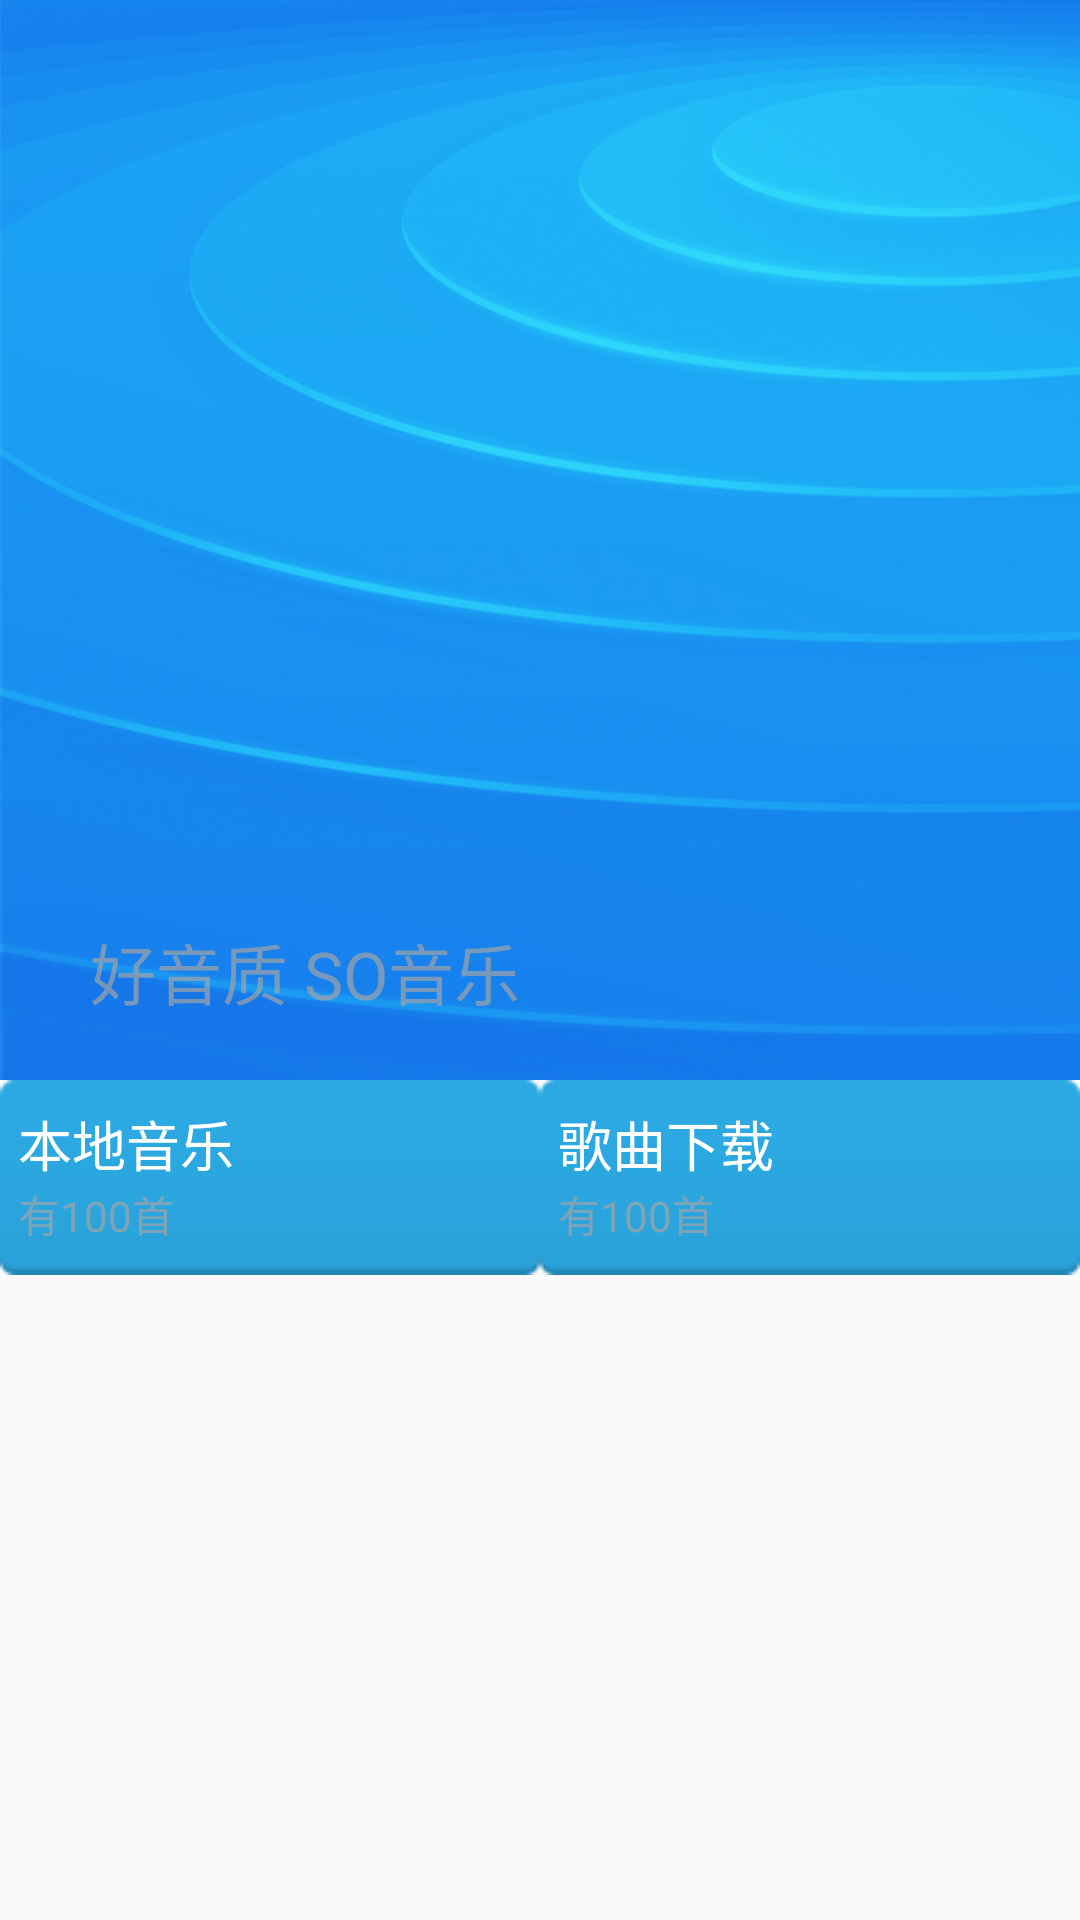

The Android layout XML behind this screen, and the referenced resources:
<!-- AndroidManifest.xml: application theme AppTheme -->
<!-- res/layout/my_pager_fragment.xml -->
<?xml version="1.0" encoding="utf-8"?>
<LinearLayout xmlns:android="http://schemas.android.com/apk/res/android" android:orientation="vertical"
    android:layout_width="match_parent" android:layout_height="match_parent">
    <ScrollView android:id="@+id/myfg_scrview"
        android:layout_width="match_parent"
        android:layout_height="0dp"
        android:layout_weight="1">
        <LinearLayout
            android:layout_width="match_parent"
            android:layout_height="match_parent"
            android:orientation="vertical">

            <LinearLayout
                android:layout_width="match_parent"
                android:layout_height="wrap_content"
                android:layout_gravity="bottom"
                android:background="@mipmap/img_my_top_default"
                >

                <RelativeLayout
                    android:paddingLeft="20dp"
                    android:paddingBottom="20dp"
                    android:layout_width="wrap_content"
                    android:layout_height="match_parent">
                    <ImageView
                        android:layout_alignParentBottom="true"
                        android:layout_marginRight="10dp"
                        android:id="@+id/iv_userpic"
                        android:layout_width="wrap_content"
                        android:layout_height="wrap_content"
                        android:background="@mipmap/user_default_icon"/>
                    <TextView
                        style="@style/large_font_white"
                        android:layout_width="wrap_content"
                        android:layout_height="wrap_content"
                        android:layout_alignTop="@+id/iv_userpic"
                        android:layout_toRightOf="@+id/iv_userpic"
                        android:text="@string/LoginAndRegister"/>
                    <TextView
                        style="@style/large_font_hint"
                        android:layout_width="wrap_content"
                        android:layout_height="wrap_content"
                        android:layout_alignBottom="@+id/iv_userpic"
                        android:layout_toRightOf="@+id/iv_userpic"
                        android:text="@string/goodmusic"/>
                </RelativeLayout>

            </LinearLayout>
            <LinearLayout android:layout_width="match_parent" android:orientation="vertical"
                android:layout_height="wrap_content">
                <LinearLayout
                    android:layout_width="match_parent" android:orientation="horizontal"
                    android:layout_height="wrap_content">

                        <LinearLayout android:gravity="center"
                            android:background="@drawable/img_share_background_dialog_button_positive_normal"
                            android:layout_width="0dp" android:orientation="horizontal"
                            android:layout_height="wrap_content" android:layout_weight="1">
                            <ImageView android:background="@mipmap/img_imageview_soundsearch_state_idle"
                            android:layout_width="wrap_content" android:id="@+id/local_view"
                            android:layout_toLeftOf="@+id/tx_local_count"
                            android:layout_height="wrap_content" />
                            <LinearLayout android:id="@+id/ll_local_music"
                                android:layout_width="0dp" android:layout_weight="1"
                                android:layout_height="wrap_content" android:orientation="vertical">
                                <TextView style="@style/mid_font_white"
                                    android:text="@string/localmusic"
                                    android:layout_width="wrap_content"
                                    android:layout_height="wrap_content" />
                                <TextView  style="@style/min_font_hit"
                                    android:text="有100首"
                                    android:id="@+id/tx_local_count"
                                    android:layout_width="wrap_content"
                                    android:layout_height="wrap_content" />
                             </LinearLayout>
                        </LinearLayout>
                    <LinearLayout android:gravity="center"
                        android:background="@drawable/img_share_background_dialog_button_positive_normal"
                        android:layout_width="0dp" android:orientation="horizontal"
                        android:layout_height="wrap_content" android:layout_weight="1">
                        <ImageView android:background="@mipmap/img_imageview_soundsearch_state_idle"
                            android:layout_width="wrap_content" android:id="@+id/music_download_view"
                            android:layout_height="wrap_content" />
                        <LinearLayout
                            android:layout_width="0dp" android:layout_weight="1"
                            android:layout_height="wrap_content" android:orientation="vertical">
                            <TextView style="@style/mid_font_white"
                                android:text="@string/musicdownload"
                                android:layout_width="wrap_content"
                                android:layout_height="wrap_content" />
                            <TextView  style="@style/min_font_hit"
                                android:text="有100首"
                                android:id="@+id/tx_music_download"
                                android:layout_width="wrap_content"
                                android:layout_height="wrap_content" />
                        </LinearLayout>
                    </LinearLayout>
                </LinearLayout>
            </LinearLayout>
        </LinearLayout>
    </ScrollView>

</LinearLayout>
<!-- resources referenced by this layout -->
<resources>
  <!-- mipmap img_my_top_default: jpg bitmap (mipmap-xhdpi, 170610 bytes) -->
  <string name="LoginAndRegister">登陆/注册</string>
  <string name="goodmusic">好音质 SO音乐</string>
  <string name="localmusic">本地音乐</string>
  <string name="musicdownload">歌曲下载</string>
  <style name="large_font_hint">
          <item name="android:textSize">22sp</item>
          <item name="android:textColor">@color/gray</item>
      </style>
  <style name="large_font_white">
          <item name="android:textSize">24sp</item>
          <item name="android:textColor">@color/white</item>
      </style>
  <style name="mid_font_white">
          <item name="android:textSize">18sp</item>
          <item name="android:textColor">@color/white</item>
      </style>
  <style name="min_font_hit">
          <item name="android:textSize">14sp</item>
          <item name="android:textColor">@color/gray</item>
      </style>
  <style name="AppTheme" parent="Theme.AppCompat.Light.DarkActionBar">
          
      </style>
  <color name="gray">#aFA4A4A4</color>
  <color name="white">#FFFFFFFF</color>
</resources>
